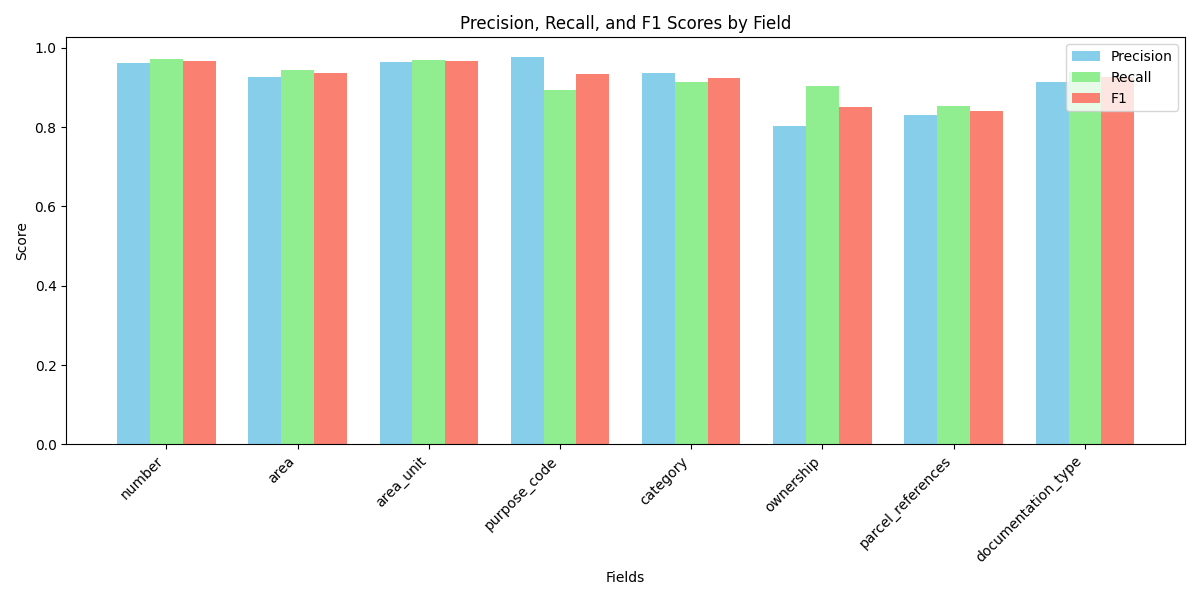

The data file committed next to this chart (first rows):
field, precision, recall, f1
number, 0.9623, 0.9708, 0.9665
area, 0.9271, 0.9436, 0.9353
area_unit, 0.965, 0.9678, 0.9664
purpose_code, 0.9773, 0.8932, 0.9333
category, 0.936, 0.9137, 0.9247
ownership, 0.8018, 0.9033, 0.8495
parcel_references, 0.8302, 0.8532, 0.8415
documentation_type, 0.9137, 0.9391, 0.9262
